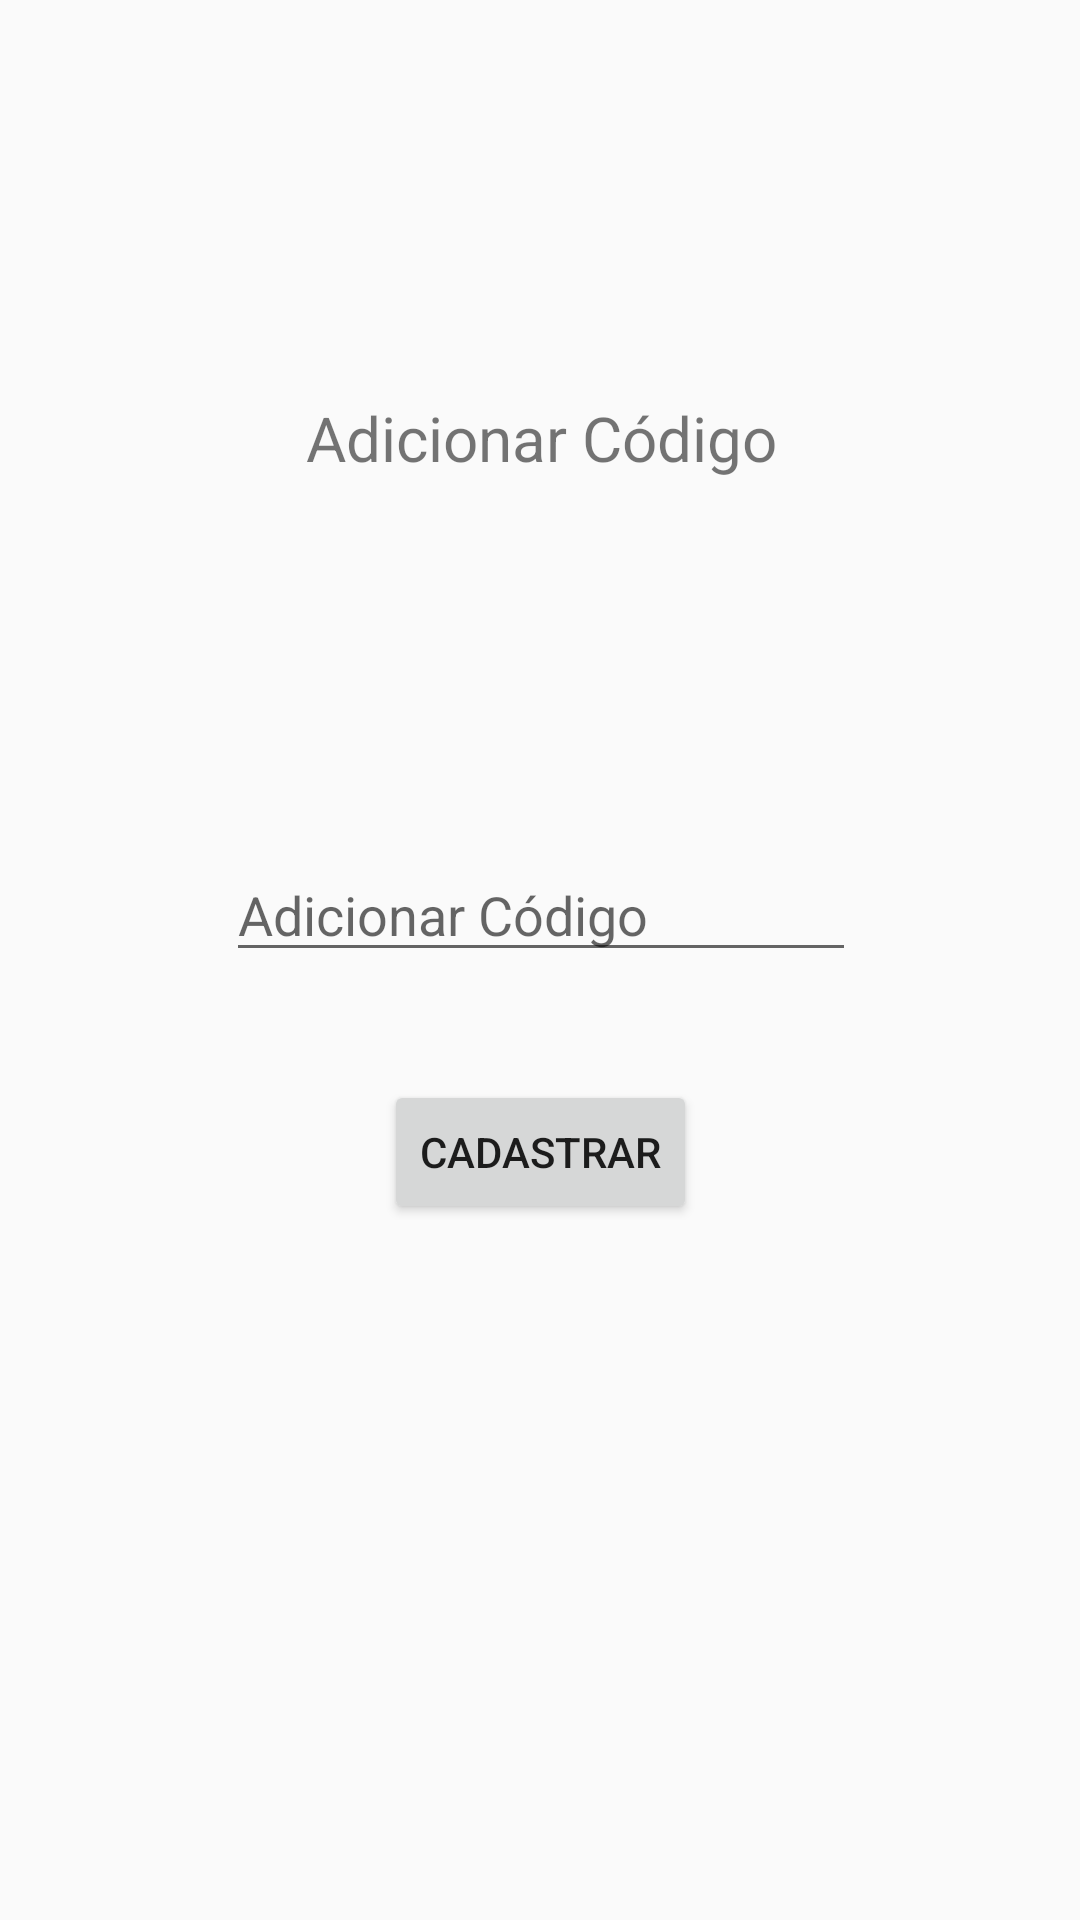

Reconstruct the res/layout file that produces this screen, plus the resources it refers to.
<!-- AndroidManifest.xml: application theme AppTheme -->
<!-- res/layout/activity_cadastro.xml -->
<?xml version="1.0" encoding="utf-8"?>
<android.support.constraint.ConstraintLayout xmlns:android="http://schemas.android.com/apk/res/android"
    xmlns:app="http://schemas.android.com/apk/res-auto"
    xmlns:tools="http://schemas.android.com/tools"
    android:layout_width="match_parent"
    android:layout_height="match_parent"
    tools:context=".cadastroActivity">

    <Button
        android:id="@+id/button2"
        android:layout_width="wrap_content"
        android:layout_height="wrap_content"
        android:layout_marginBottom="232dp"
        android:layout_marginEnd="8dp"
        android:layout_marginLeft="8dp"
        android:layout_marginRight="8dp"
        android:layout_marginStart="8dp"
        android:onClick="cadastroCodigo"
        android:text="@string/botaoCadastrar"
        app:layout_constraintBottom_toBottomOf="parent"
        app:layout_constraintEnd_toEndOf="parent"
        app:layout_constraintHorizontal_bias="0.501"
        app:layout_constraintStart_toStartOf="parent" />

    <EditText
        android:id="@+id/txtCodigo"
        android:layout_width="wrap_content"
        android:layout_height="wrap_content"
        android:layout_marginBottom="36dp"
        android:layout_marginEnd="8dp"
        android:layout_marginLeft="8dp"
        android:layout_marginRight="8dp"
        android:layout_marginStart="8dp"
        android:ems="10"
        android:hint="@string/adicionarCodigo"
        android:inputType="number"
        app:layout_constraintBottom_toTopOf="@+id/button2"
        app:layout_constraintEnd_toEndOf="parent"
        app:layout_constraintHorizontal_bias="0.503"
        app:layout_constraintStart_toStartOf="parent" />

    <TextView
        android:id="@+id/textView"
        android:layout_width="wrap_content"
        android:layout_height="wrap_content"
        android:layout_marginBottom="8dp"
        android:layout_marginEnd="8dp"
        android:layout_marginLeft="8dp"
        android:layout_marginRight="8dp"
        android:layout_marginStart="8dp"
        android:layout_marginTop="8dp"
        android:text="@string/adicionarCodigo"
        android:textSize="10pt"
        app:layout_constraintBottom_toTopOf="@+id/txtCodigo"
        app:layout_constraintEnd_toEndOf="parent"
        app:layout_constraintHorizontal_bias="0.502"
        app:layout_constraintStart_toStartOf="parent"
        app:layout_constraintTop_toTopOf="parent"
        app:layout_constraintVertical_bias="0.519" />
</android.support.constraint.ConstraintLayout>
<!-- resources referenced by this layout -->
<resources>
  <string name="adicionarCodigo">Adicionar Código</string>
  <string name="botaoCadastrar">Cadastrar</string>
  <style name="AppTheme" parent="Theme.AppCompat.Light.DarkActionBar">
          
          <item name="colorPrimary">@color/colorPrimary</item>
          <item name="colorPrimaryDark">@color/colorPrimaryDark</item>
          <item name="colorAccent">@color/colorAccent</item>
      </style>
  <color name="colorPrimary">#3f51b5</color>
  <color name="colorPrimaryDark">#303F9F</color>
  <color name="colorAccent">#FF4081</color>
</resources>
